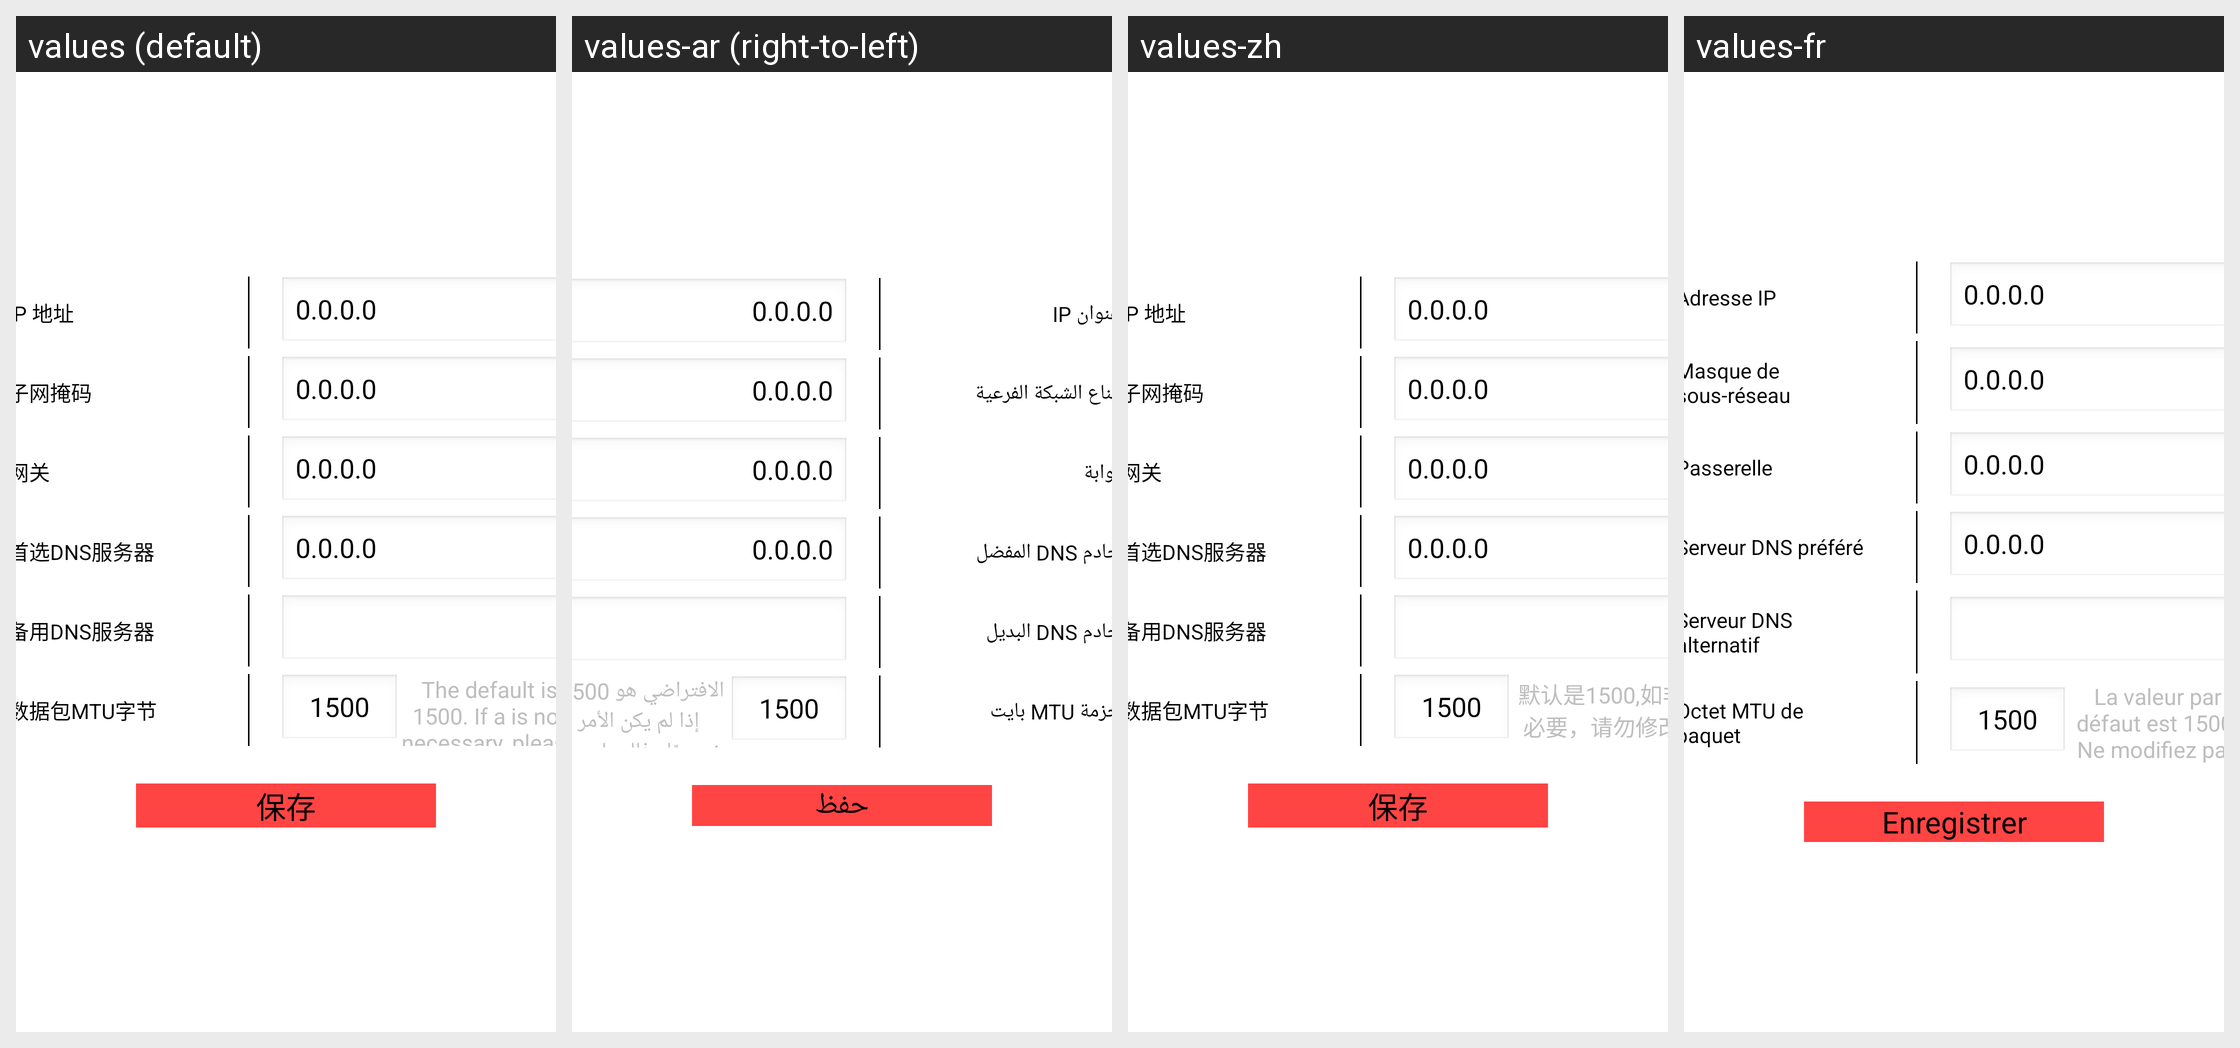

Strings drawn on this Android screen and how each of the app's shown locales translates them:
Android screen res/layout/fragment_wanportstaticipaddress.xml rendered under 4 locales, left to right: values (default), values-ar (right-to-left), values-zh, values-fr. Device: Nexus 5 (rendered at 1080×1920; each locale shown at half size, 540×960, under a caption strip naming it); theme changeBackgroundTheme.
Other locales in the repository, not shown: values-en, values-ms, values-zh-rHK, values-zh-rTW.
Strings drawn on this screen, with the default value and each locale's value (text and hints the layout hard-codes, and strings that could not be matched under every locale, appear in the picture but are not listed):

ip_address
  values: IP 地址
  values-ar: عنوان IP
  values-zh: IP 地址
  values-fr: Adresse IP

_0_0_0_0
  values: 0.0.0.0
  values-ar: 0.0.0.0
  values-zh: 0.0.0.0
  values-fr: 0.0.0.0

subnet_mask
  values: 子网掩码
  values-ar: قناع الشبكة الفرعية
  values-zh: 子网掩码
  values-fr: Masque de sous-réseau

gateway
  values: 网关
  values-ar: بوابة
  values-zh: 网关
  values-fr: Passerelle

preferred_dns_server
  values: 首选DNS服务器
  values-ar: خادم DNS المفضل
  values-zh: 首选DNS服务器
  values-fr: Serveur DNS préféré

spare_dns_server
  values: 备用DNS服务器
  values-ar: خادم DNS البديل
  values-zh: 备用DNS服务器
  values-fr: Serveur DNS alternatif

data_pack_mtu_byte
  values: 数据包MTU字节
  values-ar: حزمة MTU بايت
  values-zh: 数据包MTU字节
  values-fr: Octet MTU de paquet

default_data_pack
  values: 1500
  values-ar: 1500
  values-zh: 1500
  values-fr: 1500

data_pack_hint
  values: The default is 1500. If a is not necessary, please do not modify it.
  values-ar: الافتراضي هو 1500. إذا لم يكن الأمر ضروريًا ، فالرجاء عدم تعديله.
  values-zh: 默认是1500,如非必要，请勿修改
  values-fr: La valeur par défaut est 1500. Ne modifiez pas si cela n'est pas nécessaire.

save
  values: 保存
  values-ar: حفظ
  values-zh: 保存
  values-fr: Enregistrer
